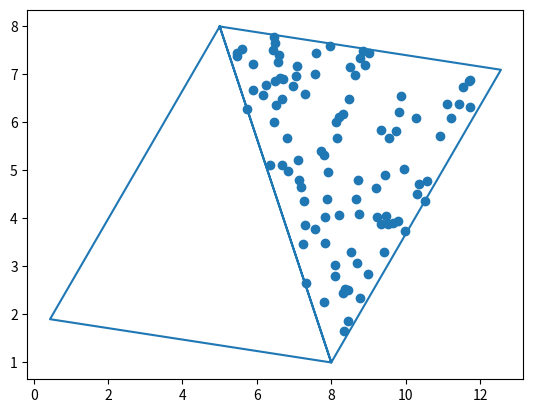

The matplotlib source for this figure:
#top down rigth
# j=0
# for i in range(0,5,3):
#     j+=1
#     for x in range(3+i,3+i+3):
#         for y in range(2+j,2+j+3):
#             print("(" + str(x) + "," + str(y) + ")")




#bottom top left

# p1 = Vertex(6,6)
# p2 = Vertex(2,7)

# maxDist = 5
# declive = int(abs(p1.x-p2.x) / abs(p1.y-p2.y))

# print("Declive = " + str(declive))


# j=0
# for i in range(0,maxDist,declive):
#     j+=1
#     for x in range(p1.x-j,p1.x-j-declive,-1):
#         for y in range(p1.y-i,p1.y-i-declive,-1):
#             print("(" + str(x) + "," + str(y) + ")")


#top down left

# p1 = Vertex(8,12)
# p2 = Vertex(3,3)

# maxDist = 5
# declive = abs(p1.y-p2.y)/abs(p1.x-p2.x)

# print("Declive = " + str(declive))

# j=0
# for i in range(0,maxDist,declive):
#     j+=1
#     for x in range(p2.x+j,p2.x+j+declive):
#         for y in range(p2.y-i,p1.y-i-declive,-1):
#             print("(" + str(x) + "," + str(y) + ")")


import random
import matplotlib.pyplot as plt

class Vertex:
    
    def __init__(self, x, y):
        self.x = x
        self.y = y

    def __str__(self):
        return "(" + str(self.x) + "," + str(self.y) + ")"

################
#função que calcula o reflexo ao point sobre a reta definida por point1 e point2
    def mirror(self, point1, point2):
        m = (point2.y - point1.y) / (point2.x - point1.x)
        c = (point2.x * point1.y - point1.x * point2.y) / (point2.x - point1.x)

        d = (self.x + (self.y - c) * m) / (1 + m * m)

        self.x = 2 * d - self.x
        self.y = 2 * d * m - self.y + 2 * c

# insideTri uses the barycentric coordinate system to find if point4 is inside the triangle formed by point1,2,3
def insideTri(point1, point2, point3, point4):

    denominator = ((point2.y-point3.y)*(point1.x-point3.x) + (point3.x-point2.x) * (point1.y - point3.y))
    a = ((point2.y - point3.y) * (point4.x - point3.x) + (point3.x-point2.x) * (point4.y-point3.y)) / denominator
    b = ((point3.y-point1.y) * (point4.x - point3.x) + (point1.x - point3.x) * (point4.y - point3.y)) / denominator
    c = 1 - a - b 
    return 0 <= a and a <= 1 and 0 <= b and b <= 1 and 0 <= c and c <= 1

class Triangle:

    def __init__(self,v1,v2,v3):
        self.v1 = v1
        self.v2 = v2
        self.v3 = v3

    def get_xy(self):

        x = [self.v1.x,self.v2.x,self.v3.x,self.v1.x]
        y = [self.v1.y,self.v2.y,self.v3.y,self.v1.y]

        return x,y

v1 = Vertex(3,8)
v2 = Vertex(6,1)

minDist = 2

v1.x += minDist
v2.x += minDist


m = Vertex((v1.x+v2.x)/2, (v1.y+v2.y)/2) # Mid point
o = Vertex((v1.x-m.x)*3**0.5, (v1.y-m.y)*3**0.5)

v3 = Vertex(m.x+o.y,m.y-o.x)
v4 = Vertex(m.x-o.y,m.y+o.x)

print(v3)
print(v4)


t1 = Triangle(v1,v2,v3)
t2 = Triangle(v1,v2,v4)

polyX,polyY = t1.get_xy()

polyX2,polyY2 = t2.get_xy()

polyX += polyX2
polyY += polyY2

xs = []
ys = []

for i in range(0,100):

    r1 = random.uniform(0,1)
    r2 = random.uniform(0,1)

    newv = Vertex(r1 * (v1.x-v3.x) + r2 * (v2.x-v3.x),r1 * (v1.y-v3.y) + r2 * (v2.y-v3.y))

    newv.x += v3.x
    newv.y += v3.y

    if not insideTri(v1,v2,v3,newv):
        print("Not inside daddy")
        print("old: " + str(newv))
        newv.mirror(v1,v2)
        print("new: " + str(newv))

    xs.append(newv.x)
    ys.append(newv.y)

    #print("(" + str(x) + "," + str(y) + ")")

plt.plot(polyX,polyY)
plt.scatter(xs,ys)
plt.show()
